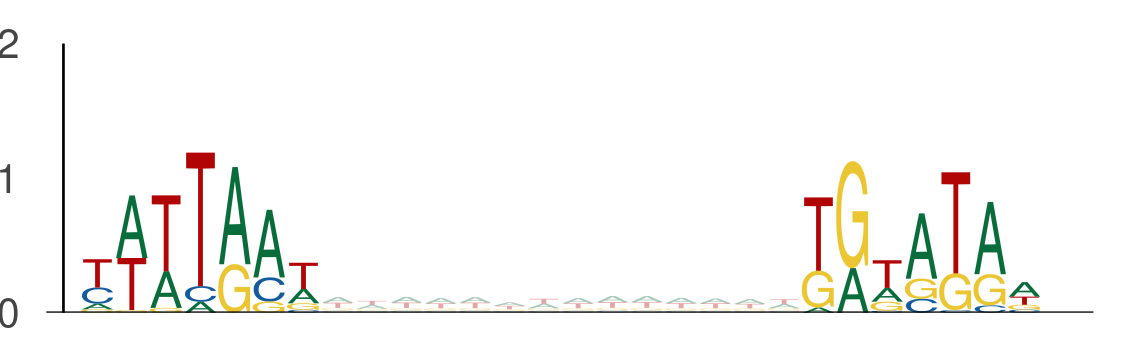

Source data for this figure (header and first rows):
seq_index, start_position, end_position, is_reversed_complement
3219, 125, 132, 0
3219, 146, 153, 0
12796, 7, 14, 0
12796, 28, 35, 0
58, 37, 44, 0
58, 58, 65, 0
1170, 69, 76, 0
1170, 90, 97, 0
1170, 136, 143, 0
1170, 157, 164, 0
9328, 90, 97, 0
9328, 111, 118, 0
78, 137, 144, 0
78, 158, 165, 0
11024, 40, 47, 0
11024, 61, 68, 0
2782, 91, 98, 0
2782, 112, 119, 0
6818, 131, 138, 0
6818, 152, 159, 0
13914, 15, 22, 0
13914, 36, 43, 0
5400, 124, 131, 0
5400, 145, 152, 0
12702, 136, 143, 0
12702, 157, 164, 0
10894, 84, 91, 0
10894, 105, 112, 0
13631, 108, 115, 0
13631, 129, 136, 0
12806, 13, 20, 0
12806, 34, 41, 0
1397, 27, 34, 0
1397, 48, 55, 0
8835, 14, 21, 0
8835, 35, 42, 0
11740, 128, 135, 0
11740, 149, 156, 0
6897, 18, 25, 0
6897, 39, 46, 0
6989, 2, 9, 0
6989, 23, 30, 0
13391, 137, 144, 0
13391, 158, 165, 0
5725, 132, 139, 0
5725, 153, 160, 0
2801, 55, 62, 0
2801, 76, 83, 0
5081, 66, 73, 0
5081, 87, 94, 0
8233, 81, 88, 0
8233, 102, 109, 0
13317, 37, 44, 0
13317, 58, 65, 0
7540, 68, 75, 0
7540, 89, 96, 0
5950, 131, 138, 0
5950, 152, 159, 0
8311, 97, 104, 0
8311, 118, 125, 0
... 3,070 more rows
